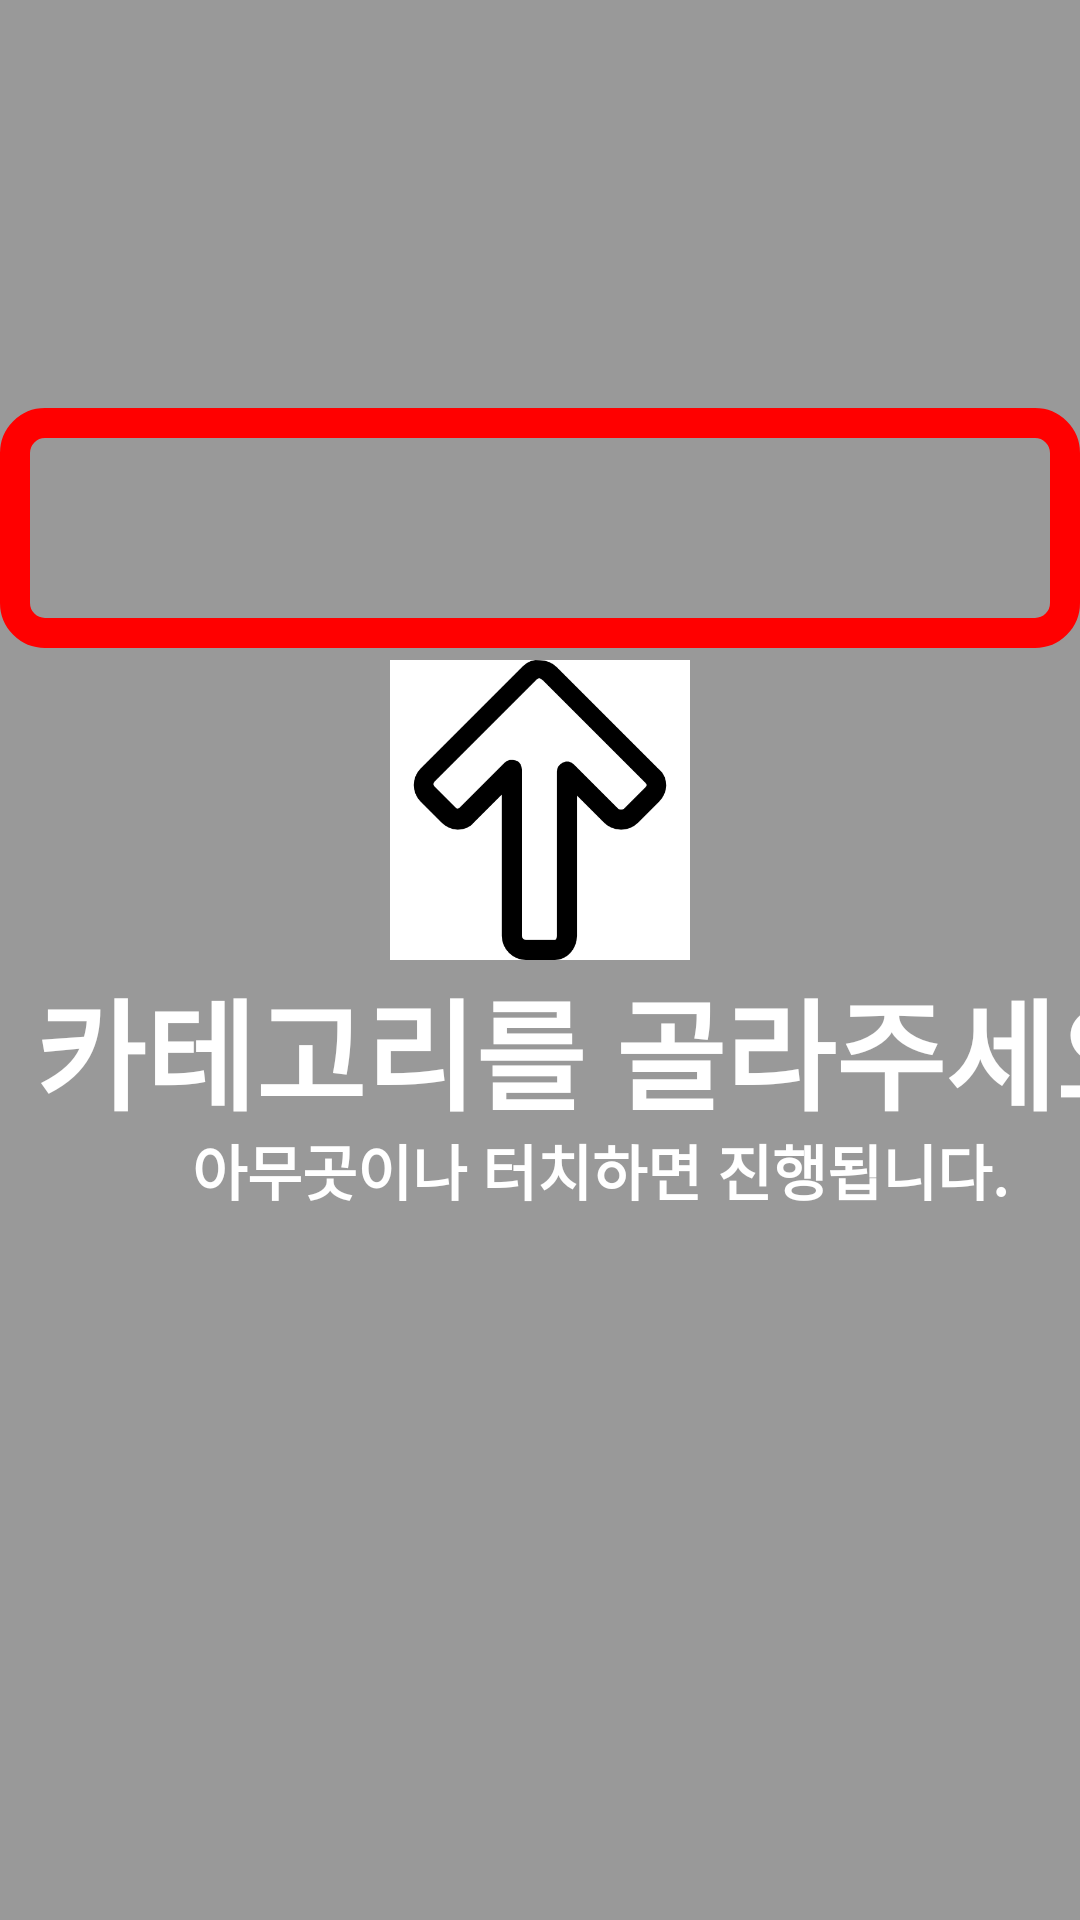

Here is an Android app screen rendered from its layout file. Give the layout XML and the strings, colors and styles it references.
<!-- AndroidManifest.xml: application theme Theme.FinalSubmission -->
<!-- res/layout/fragment_tutorial.xml -->
<?xml version="1.0" encoding="utf-8"?>
<FrameLayout xmlns:android="http://schemas.android.com/apk/res/android"
    xmlns:tools="http://schemas.android.com/tools"
    android:layout_width="match_parent"
    android:layout_height="match_parent"
    tools:context=".TutorialFragment"
    android:background="#66000000"
    android:id="@+id/firstTutorial"
    >

    

    <ImageView
        android:layout_width="match_parent"
        android:layout_height="80dp"
        android:layout_marginTop="136dp"
        android:src="@drawable/tutorial01" />

    <ImageView
        android:layout_width="100dp"
        android:layout_height="100dp"
        android:layout_marginTop="220dp"
        android:src="@drawable/up"
        android:layout_gravity="center_horizontal"
        android:background="@color/white"
        />

    <TextView
        android:layout_width="400dp"
        android:layout_height="80dp"
        android:layout_marginTop="310dp"
        android:textSize="40dp"
        android:text="카테고리를 골라주세요"
        android:textStyle="bold"
        android:textColor="@color/white"
        android:gravity="center"
        />

    <TextView
        android:layout_width="400dp"
        android:layout_height="80dp"
        android:layout_marginTop="350dp"
        android:textSize="20dp"
        android:text="아무곳이나 터치하면 진행됩니다."
        android:textStyle="bold"
        android:textColor="@color/white"
        android:gravity="center"
        />


</FrameLayout>
<!-- resources referenced by this layout -->
<resources>
  <color name="white">#FFFFFFFF</color>
  <!-- drawable tutorial01 (drawable) -->
  <?xml version="1.0" encoding="utf-8"?>
  <shape xmlns:android="http://schemas.android.com/apk/res/android"
      android:shape="rectangle"
      >
  
      <corners android:radius="10dp"/>
  
      <solid android:color = "#00000000"/>
  
      <size
          android:layout_width="match_parent"
          android:layout_height="match_parent"
          />
  
      <stroke
          android:width="10dp"
          android:color="#FF0000"
          />
  
  </shape>
  <!-- drawable up: png bitmap (drawable, 8503 bytes) -->
  <style name="Theme.FinalSubmission" parent="Theme.MaterialComponents.DayNight.DarkActionBar">
          
          <item name="colorPrimary">@color/dark_olive</item>
          <item name="colorPrimaryVariant">@color/light_olive</item>
          <item name="colorOnPrimary">@color/white</item>
          
          <item name="colorSecondary">@color/teal_200</item>
          <item name="colorSecondaryVariant">@color/teal_700</item>
          <item name="colorOnSecondary">@color/black</item>
          
          <item name="android:statusBarColor" tools:targetApi="l">?attr/colorPrimaryVariant</item>
          
      </style>
  <color name="dark_olive">#FF688A08</color>
  <color name="light_olive">#FF86B404</color>
  <color name="teal_200">#FF03DAC5</color>
  <color name="teal_700">#FF018786</color>
  <color name="black">#FF000000</color>
</resources>
